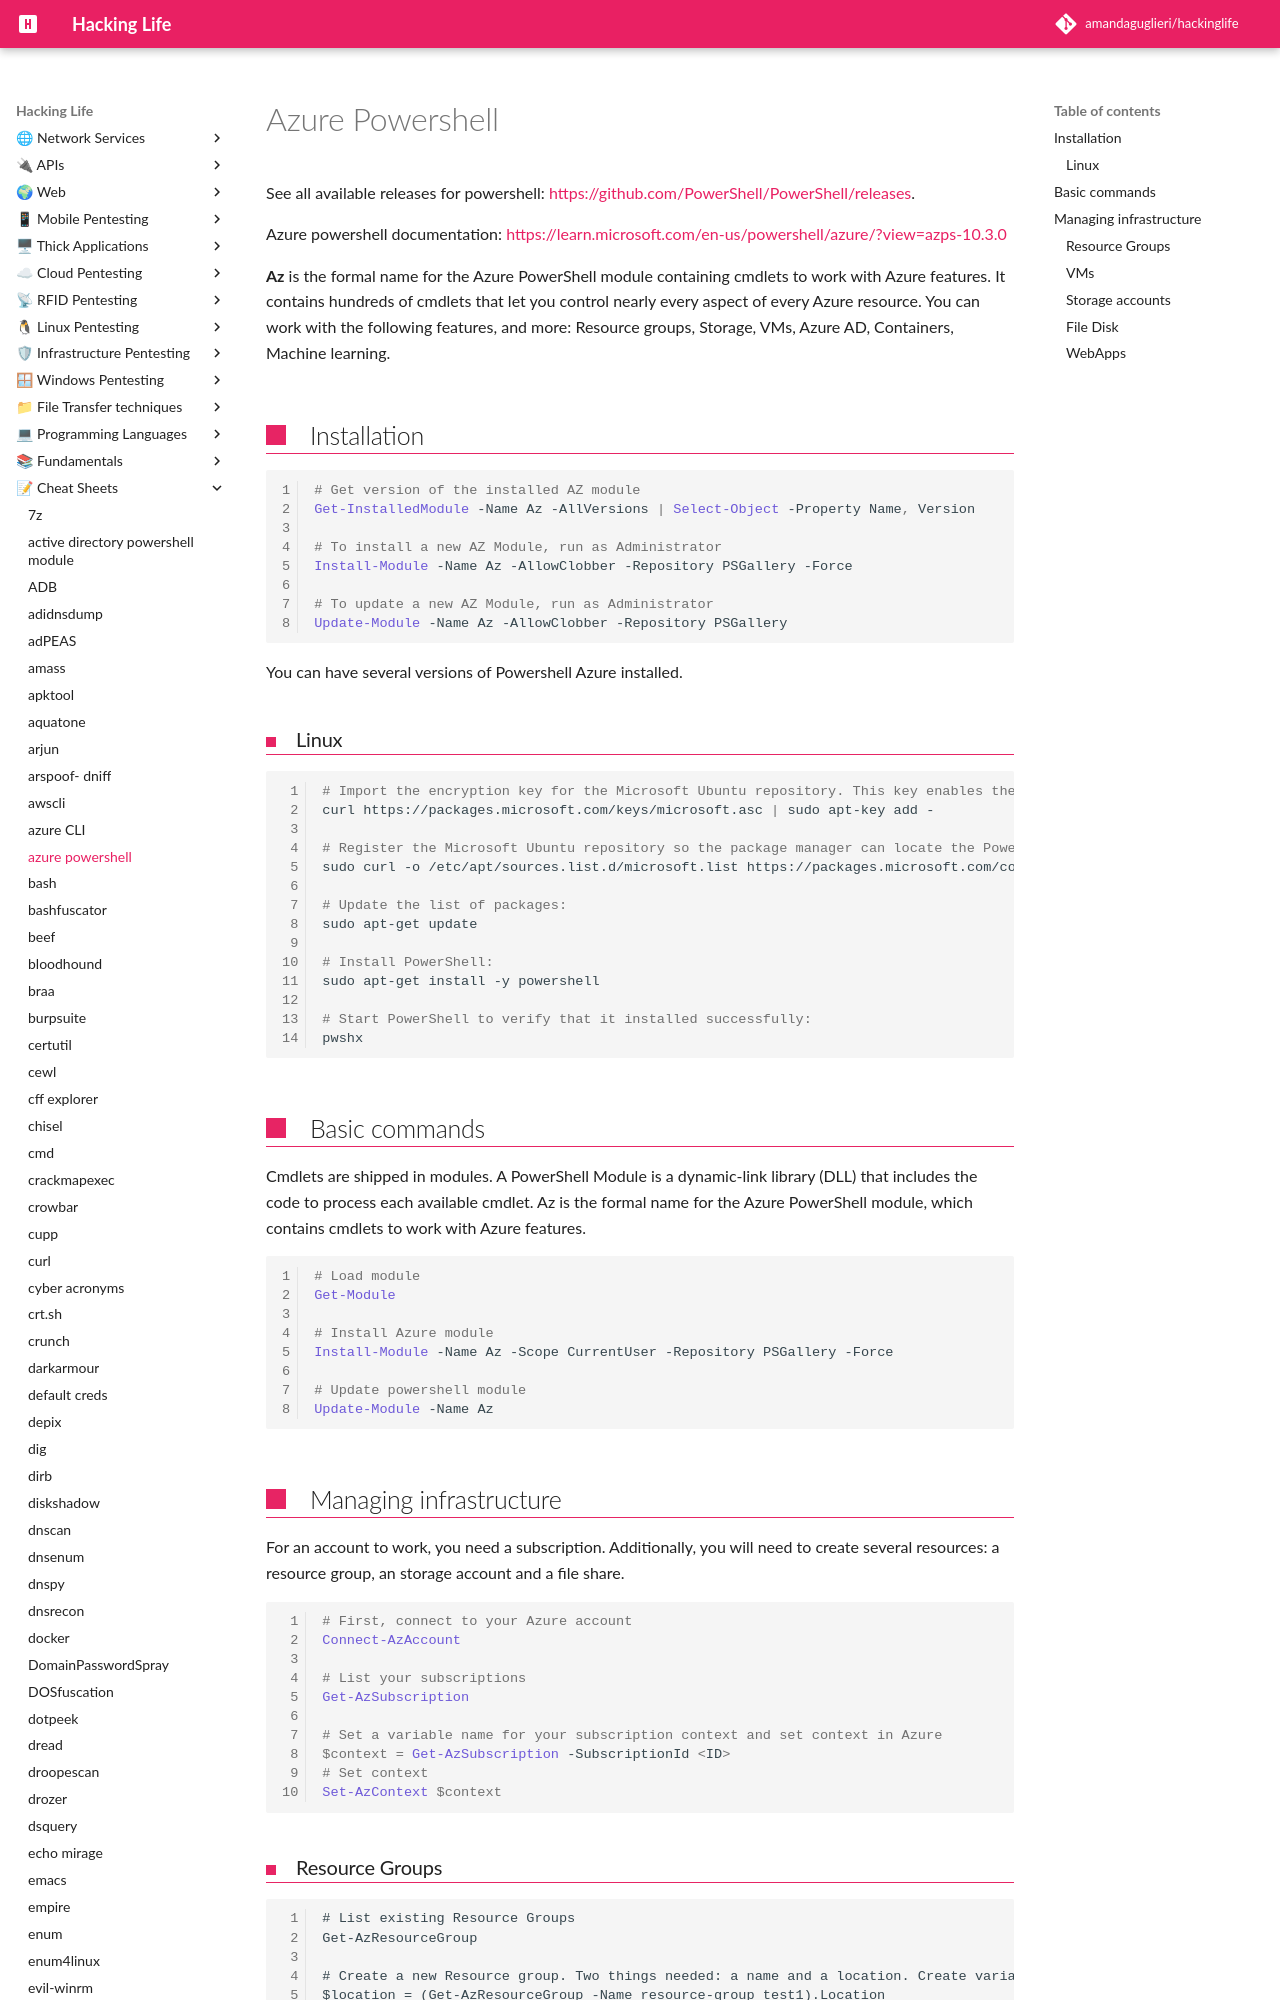

repository: amandaguglieri/hackinglife · page: azure-powershell/index.html · generator: mkdocs

---
title: Azure Powershell
author: amandaguglieri
draft: false
TableOfContents: true
tags:
  - cloud
  - azure
  - powershell
---

# Azure Powershell

See all available releases for powershell: [https://github.com/PowerShell/PowerShell/releases](https://github.com/PowerShell/PowerShell/releases).

Azure powershell documentation: [https://learn.microsoft.com/en-us/powershell/azure/?view=azps-10.3.0](https://learn.microsoft.com/en-us/powershell/azure/?view=azps-10.3.0)

**Az** is the formal name for the Azure PowerShell module containing cmdlets to work with Azure features. It contains hundreds of cmdlets that let you control nearly every aspect of every Azure resource. You can work with the following features, and more: Resource groups, Storage, VMs, Azure AD, Containers, Machine learning.
